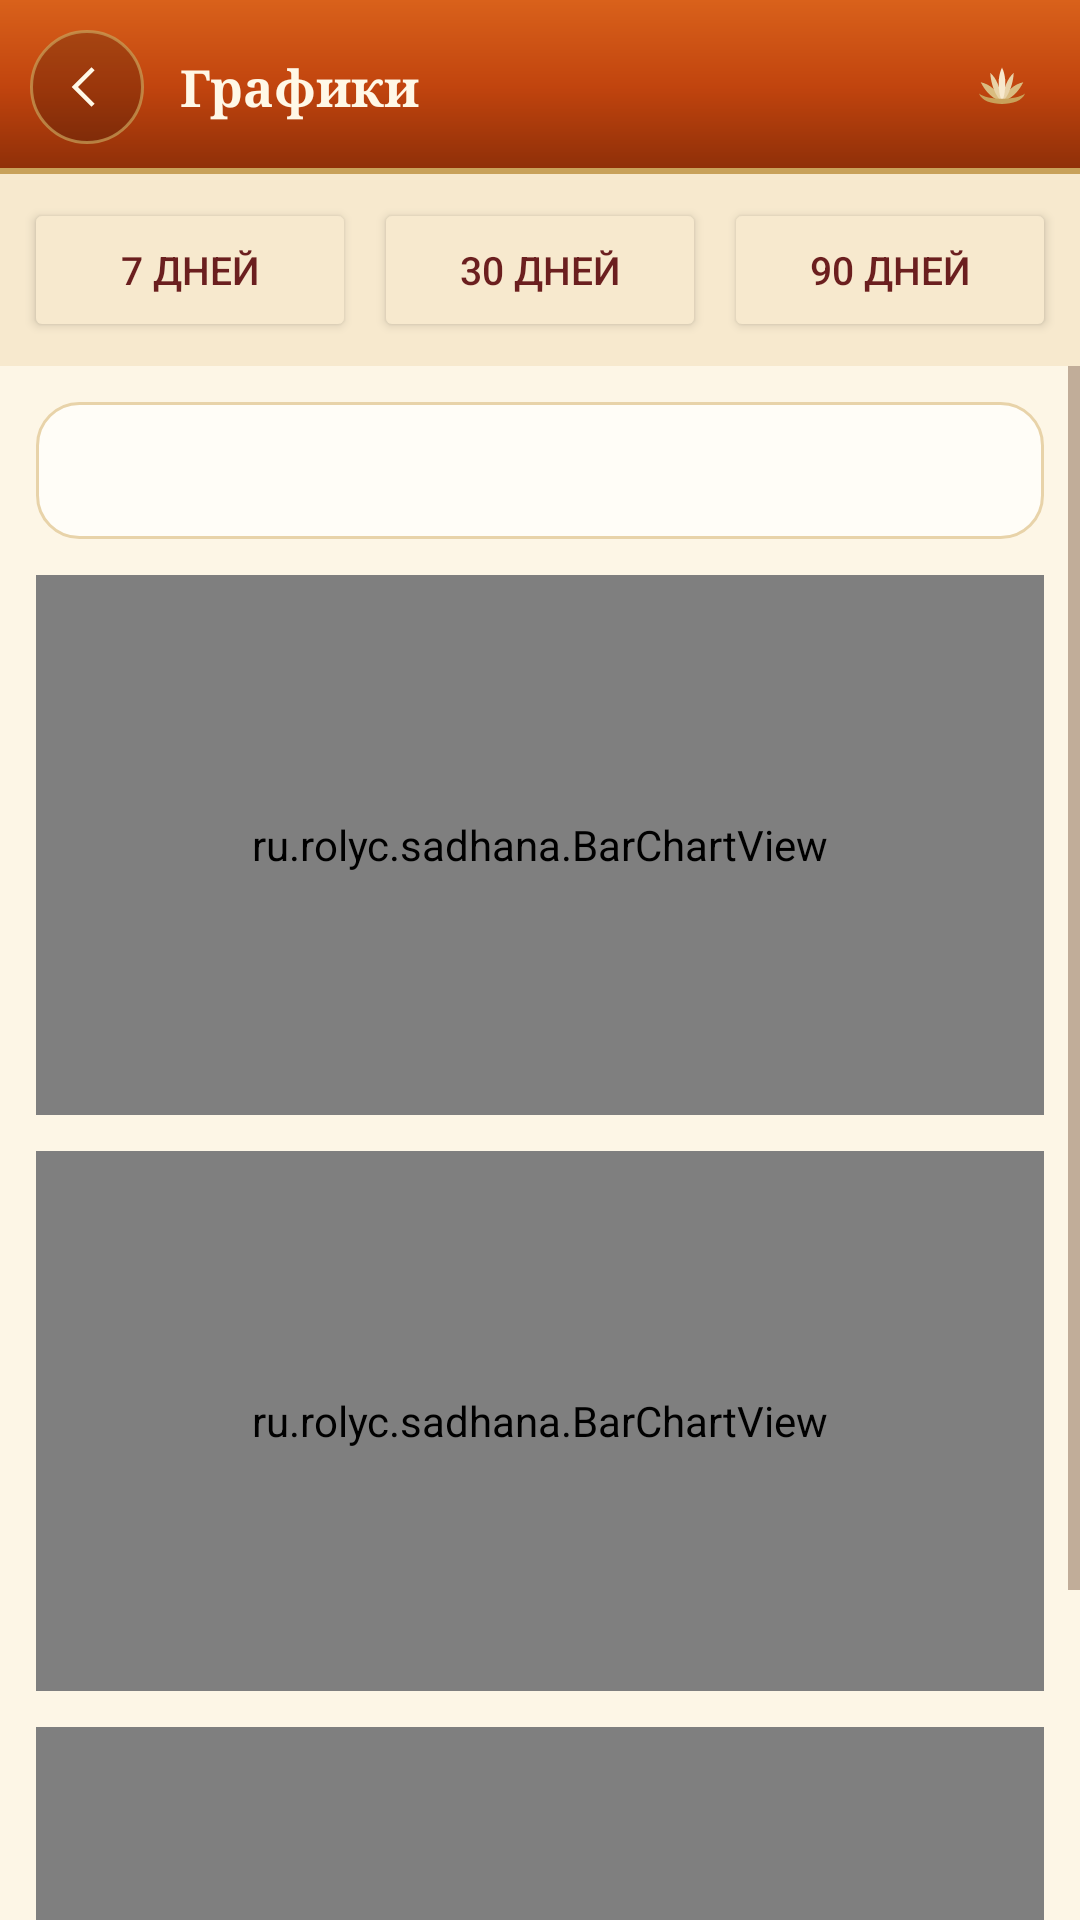

Produce the Android XML layout that renders to this screen, including the resource entries it uses.
<!-- AndroidManifest.xml: application theme AppTheme -->
<!-- res/layout/activity_stats.xml -->
<?xml version="1.0" encoding="utf-8"?>
<LinearLayout xmlns:android="http://schemas.android.com/apk/res/android"
    android:layout_width="match_parent"
    android:layout_height="match_parent"
    android:orientation="vertical"
    android:background="@color/cream">

    <LinearLayout
        android:layout_width="match_parent"
        android:layout_height="wrap_content"
        android:orientation="horizontal"
        android:background="@drawable/bg_header"
        android:gravity="center_vertical"
        android:paddingLeft="10dp"
        android:paddingRight="16dp"
        android:paddingTop="10dp"
        android:paddingBottom="10dp">

        <ImageButton
            android:id="@+id/btnStatsBack"
            android:layout_width="38dp"
            android:layout_height="38dp"
            android:padding="10dp"
            android:background="@drawable/btn_icon"
            android:src="@drawable/ic_back"
            android:scaleType="fitCenter"
            android:contentDescription="@string/back_title" />

        <TextView
            android:layout_width="0dp"
            android:layout_height="wrap_content"
            android:layout_weight="1"
            android:layout_marginLeft="12dp"
            android:text="@string/stats_title"
            android:textColor="#FFF8E7"
            android:textSize="17sp"
            android:fontFamily="serif"
            android:textStyle="bold" />

        <ImageView
            android:layout_width="20dp"
            android:layout_height="20dp"
            android:src="@drawable/ic_lotus"
            android:contentDescription="@string/lotus" />
    </LinearLayout>

    <LinearLayout
        android:layout_width="match_parent"
        android:layout_height="wrap_content"
        android:orientation="horizontal"
        android:background="@color/gold_pale"
        android:padding="8dp">

        <Button
            android:id="@+id/btnPeriod7"
            android:layout_width="0dp"
            android:layout_height="wrap_content"
            android:layout_weight="1"
            android:text="7 дней"
            android:textSize="13sp"
            android:backgroundTint="@color/gold_pale"
            android:textColor="@color/maroon" />

        <Button
            android:id="@+id/btnPeriod30"
            android:layout_width="0dp"
            android:layout_height="wrap_content"
            android:layout_weight="1"
            android:layout_marginLeft="6dp"
            android:text="30 дней"
            android:textSize="13sp"
            android:backgroundTint="@color/gold_pale"
            android:textColor="@color/maroon" />

        <Button
            android:id="@+id/btnPeriod90"
            android:layout_width="0dp"
            android:layout_height="wrap_content"
            android:layout_weight="1"
            android:layout_marginLeft="6dp"
            android:text="90 дней"
            android:textSize="13sp"
            android:backgroundTint="@color/gold_pale"
            android:textColor="@color/maroon" />
    </LinearLayout>

    <ScrollView
        android:layout_width="match_parent"
        android:layout_height="0dp"
        android:layout_weight="1"
        android:fillViewport="true">

        <LinearLayout
            android:layout_width="match_parent"
            android:layout_height="wrap_content"
            android:orientation="vertical"
            android:padding="12dp">

            <TextView
                android:id="@+id/statsSummary"
                android:layout_width="match_parent"
                android:layout_height="wrap_content"
                android:background="@drawable/card_bg"
                android:padding="14dp"
                android:textColor="@color/ink_soft"
                android:textSize="13sp"
                android:lineSpacingExtra="3dp"
                android:text="" />

            <ru.rolyc.sadhana.BarChartView
                android:id="@+id/chartRounds"
                android:layout_width="match_parent"
                android:layout_height="180dp"
                android:layout_marginTop="12dp"
                android:background="@drawable/card_bg" />

            <ru.rolyc.sadhana.BarChartView
                android:id="@+id/chartPoints"
                android:layout_width="match_parent"
                android:layout_height="180dp"
                android:layout_marginTop="12dp"
                android:background="@drawable/card_bg" />

            <ru.rolyc.sadhana.BarChartView
                android:id="@+id/chartReading"
                android:layout_width="match_parent"
                android:layout_height="180dp"
                android:layout_marginTop="12dp"
                android:layout_marginBottom="12dp"
                android:background="@drawable/card_bg" />
        </LinearLayout>
    </ScrollView>
</LinearLayout>
<!-- resources referenced by this layout -->
<resources>
  <color name="cream">#FDF6E6</color>
  <color name="gold_pale">#F7E9CE</color>
  <color name="ink_soft">#8A6A52</color>
  <color name="maroon">#6B1F1F</color>
  <!-- drawable bg_header (drawable) -->
  <?xml version="1.0" encoding="utf-8"?>
  <layer-list xmlns:android="http://schemas.android.com/apk/res/android">
      <item>
          <shape android:shape="rectangle">
              <gradient
                  android:angle="270"
                  android:startColor="#D9611B"
                  android:centerColor="#C1440E"
                  android:endColor="#8C2E08" />
          </shape>
      </item>
      <item
          android:gravity="bottom"
          android:height="2dp">
          <shape android:shape="rectangle">
              <solid android:color="#C8A15A" />
          </shape>
      </item>
  </layer-list>
  <!-- drawable btn_icon (drawable) -->
  <?xml version="1.0" encoding="utf-8"?>
  <shape xmlns:android="http://schemas.android.com/apk/res/android"
      android:shape="oval">
      <solid android:color="#33000000" />
      <stroke
          android:width="1dp"
          android:color="#B3C8A15A" />
  </shape>
  <!-- drawable card_bg (drawable) -->
  <?xml version="1.0" encoding="utf-8"?>
  <shape xmlns:android="http://schemas.android.com/apk/res/android"
      android:shape="rectangle">
      <solid android:color="#FFFDF7" />
      <corners android:radius="14dp" />
      <stroke
          android:width="1dp"
          android:color="#E8D3A9" />
  </shape>
  <!-- drawable ic_back (drawable) -->
  <?xml version="1.0" encoding="utf-8"?>
  <vector xmlns:android="http://schemas.android.com/apk/res/android"
      android:width="24dp"
      android:height="24dp"
      android:viewportWidth="24"
      android:viewportHeight="24">
      <path
          android:fillColor="#FFF8E7"
          android:pathData="M15.4,4.6 L14.0,3.2 L5.2,12 L14.0,20.8 L15.4,19.4 L8.0,12 Z" />
  </vector>
  <!-- drawable ic_lotus (drawable) -->
  <?xml version="1.0" encoding="utf-8"?>
  <vector xmlns:android="http://schemas.android.com/apk/res/android"
      android:width="24dp"
      android:height="24dp"
      android:viewportWidth="24"
      android:viewportHeight="24">
  
      
      <path
          android:fillColor="#D9BC80"
          android:pathData="M11.6,17.8 C8.0,16.6 5.2,13.6 3.5,10.1 C6.9,10.8 10.4,13.4 11.6,17.8 Z" />
      <path
          android:fillColor="#D9BC80"
          android:pathData="M12.4,17.8 C16.0,16.6 18.8,13.6 20.5,10.1 C17.1,10.8 13.6,13.4 12.4,17.8 Z" />
  
      
      <path
          android:fillColor="#E8D3A9"
          android:pathData="M11.9,17.9 C9.4,15.6 7.6,11.2 7.3,6.4 C9.9,8.5 11.4,12.6 11.9,17.9 Z" />
      <path
          android:fillColor="#E8D3A9"
          android:pathData="M12.1,17.9 C14.6,15.6 16.4,11.2 16.7,6.4 C14.1,8.5 12.6,12.6 12.1,17.9 Z" />
  
      
      <path
          android:fillColor="#F7E9CE"
          android:pathData="M12,18.1 C10.2,13.4 10.2,7.8 12,4.2 C13.8,7.8 13.8,13.4 12,18.1 Z" />
  
      
      <path
          android:fillColor="#C8A15A"
          android:pathData="M2.8,14.6 C4.6,20.2 19.4,20.2 21.2,14.6 C17.8,17.4 6.2,17.4 2.8,14.6 Z" />
  </vector>
  <string name="back_title">Назад</string>
  <string name="lotus">Лотос</string>
  <string name="stats_title">Графики</string>
  <style name="AppTheme" parent="@android:style/Theme.Material.Light.NoActionBar">
          <item name="android:colorPrimary">#C1440E</item>
          <item name="android:colorPrimaryDark">#8C2E08</item>
          <item name="android:colorAccent">#C8A15A</item>
          <item name="android:windowBackground">#FDF6E6</item>
          <item name="android:textColorPrimary">#3B2416</item>
          <item name="android:textColorSecondary">#8A6A52</item>
      </style>
</resources>
